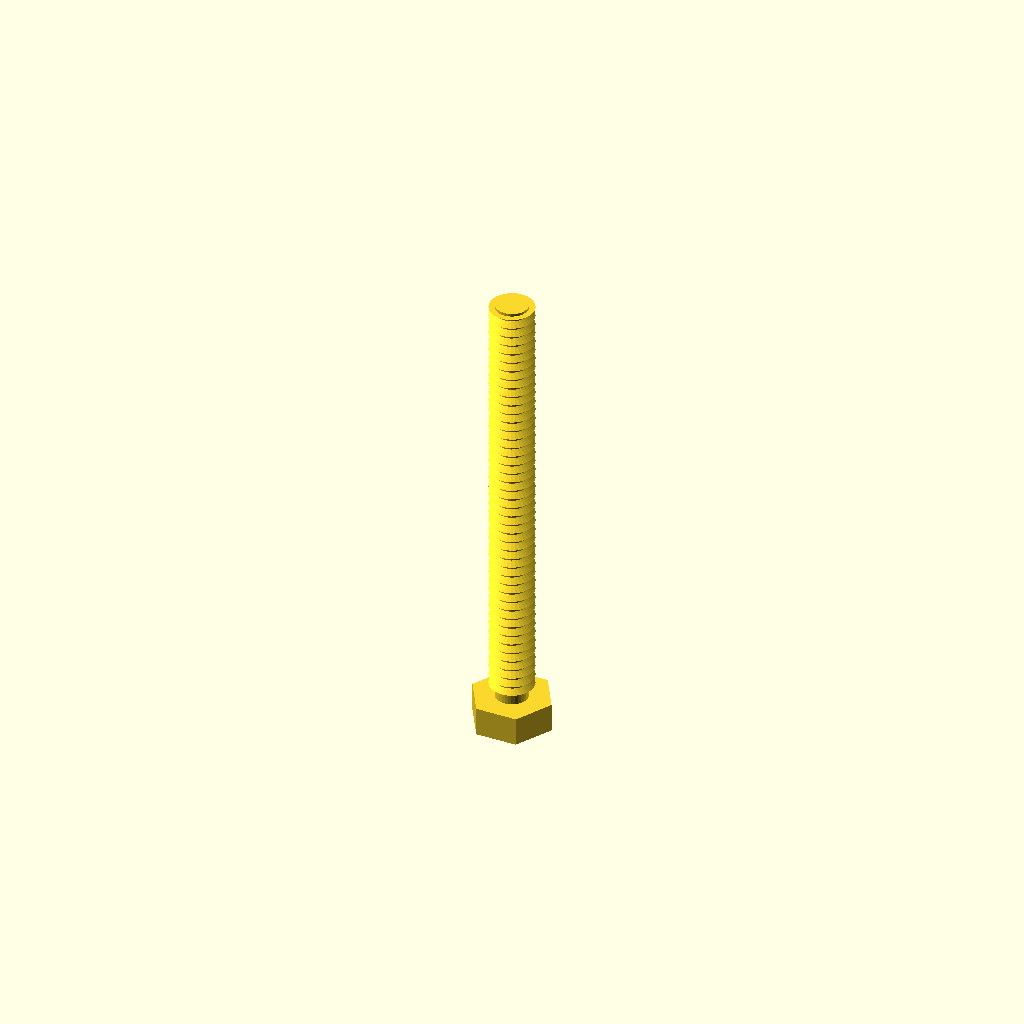
Cell 1 — every parameter at its default value.
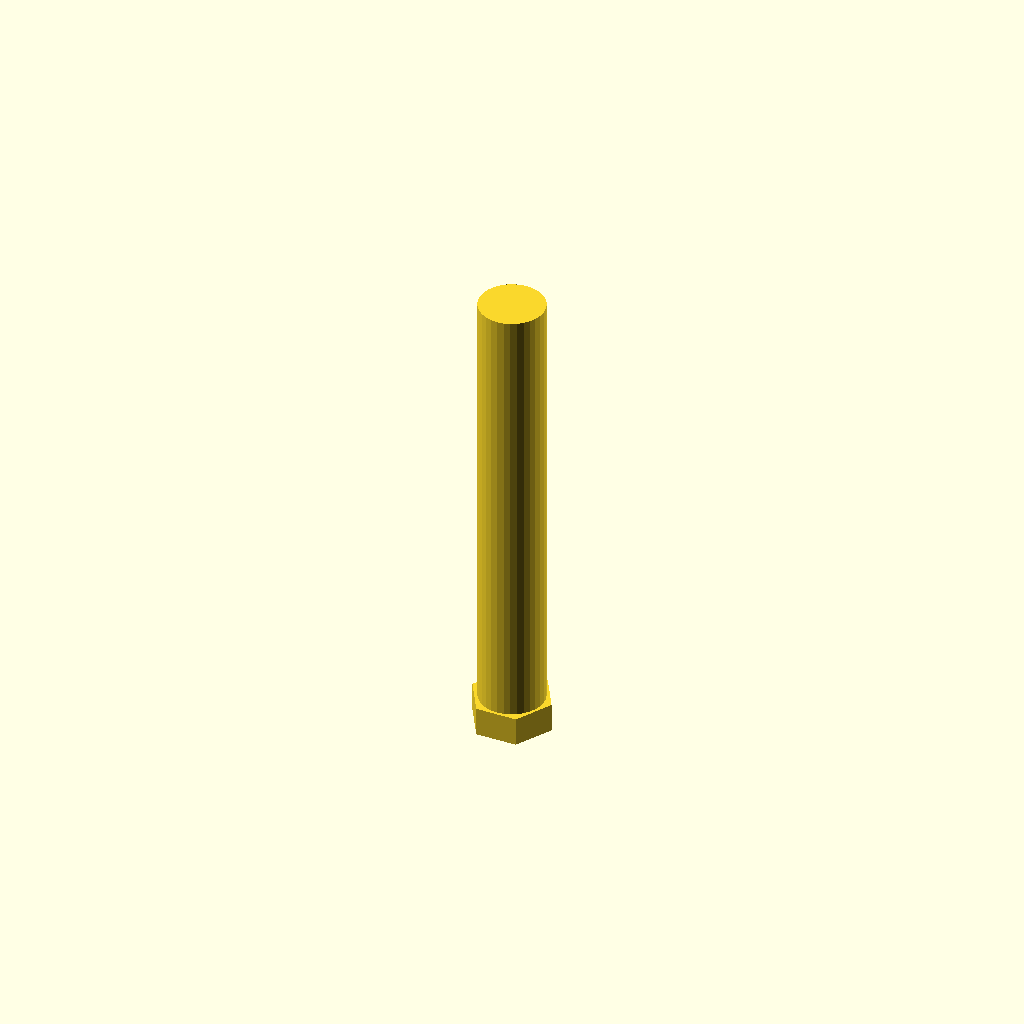
Cell 2: the same model with core_d = 11.68.
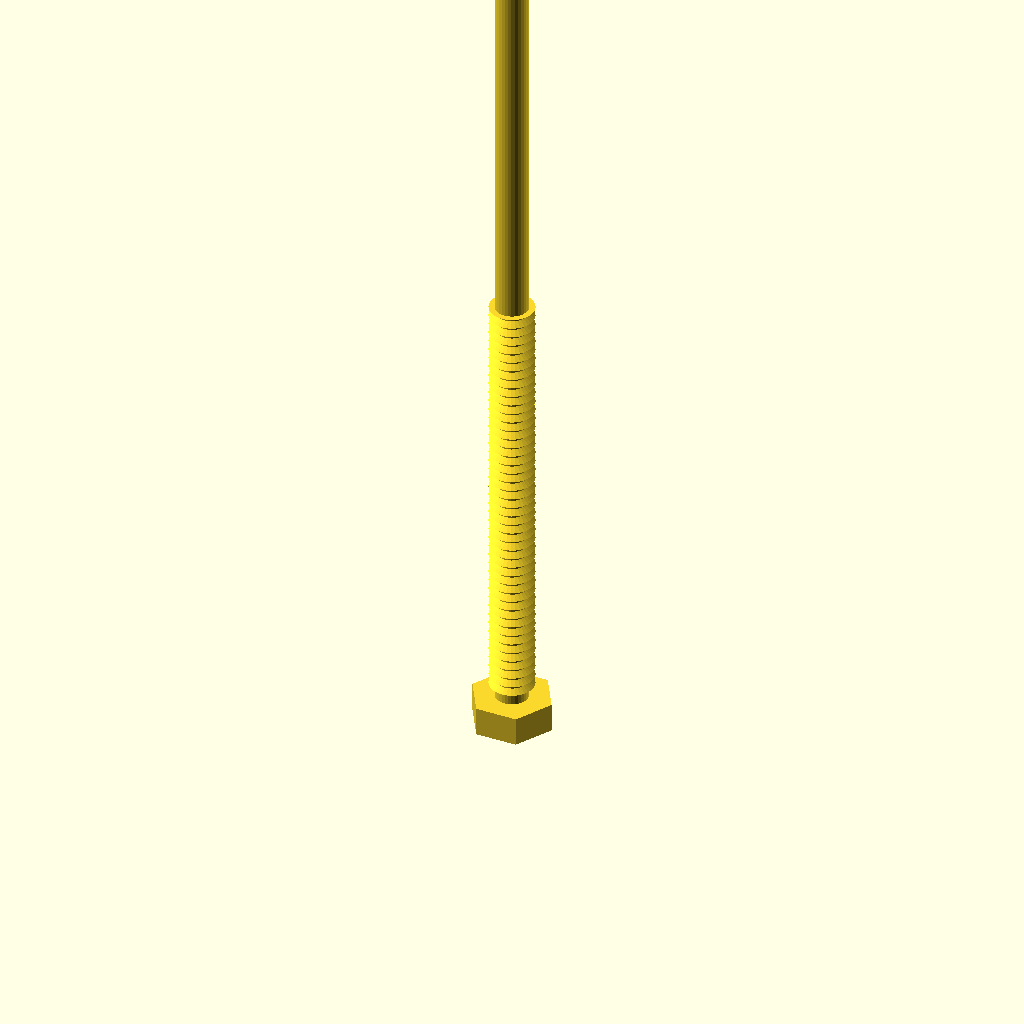
Cell 3: the same model with length = 160.
All cells are drawn from one camera (rotation 55°, 0°, 25°, orthographic, colour scheme Cornfield), so only the parameter changes between them.
OpenSCAD source file optional_data/data/gen3/threads/part_0043.scad:
$fn = 32;

// ----------------------------------------------------------------------
// Threaded stud: M7.94 x 1.75 thread, 80 mm long
// ----------------------------------------------------------------------

// --- parameters (mm) ---
shank_d = 7.94;           // major diameter
pitch = 1.75;             // thread pitch
depth = 1.05;             // thread depth
core_d = 5.84;            // minor diameter
length = 80;              // shank length under the head
thread_len = 80;          // threaded length
head_af = 12.7;           // hex across flats
head_h = 5.2;             // head height
chamfer = 1.17;           // tip chamfer

union() {
  /* hex head */
  cylinder(h = 5.2, d = 14.665, $fn = 6);
  /* shank at the minor diameter, sunk into the head */
  translate([0, 0, head_h - 0.5]) cylinder(h = length + 0.5, d = core_d);
  /* thread ridges: crests at the major diameter, roots inside the shank */
  translate([0, 0, head_h - 0.5]) rotate_extrude() polygon([[0.919, 0], [0.919, 80], [3.969, 80], [2.619, 79.213], [3.969, 78.25], [2.619, 77.463], [3.969, 76.5], [2.619, 75.713], [3.969, 74.75], [2.619, 73.963], [3.969, 73], [2.619, 72.213], [3.969, 71.25], [2.619, 70.463], [3.969, 69.5], [2.619, 68.713], [3.969, 67.75], [2.619, 66.963], [3.969, 66], [2.619, 65.213], [3.969, 64.25], [2.619, 63.462], [3.969, 62.5], [2.619, 61.712], [3.969, 60.75], [2.619, 59.962], [3.969, 59], [2.619, 58.212], [3.969, 57.25], [2.619, 56.462], [3.969, 55.5], [2.619, 54.712], [3.969, 53.75], [2.619, 52.962], [3.969, 52], [2.619, 51.212], [3.969, 50.25], [2.619, 49.462], [3.969, 48.5], [2.619, 47.712], [3.969, 46.75], [2.619, 45.962], [3.969, 45], [2.619, 44.212], [3.969, 43.25], [2.619, 42.462], [3.969, 41.5], [2.619, 40.712], [3.969, 39.75], [2.619, 38.962], [3.969, 38], [2.619, 37.212], [3.969, 36.25], [2.619, 35.462], [3.969, 34.5], [2.619, 33.712], [3.969, 32.75], [2.619, 31.962], [3.969, 31], [2.619, 30.212], [3.969, 29.25], [2.619, 28.462], [3.969, 27.5], [2.619, 26.712], [3.969, 25.75], [2.619, 24.962], [3.969, 24], [2.619, 23.212], [3.969, 22.25], [2.619, 21.462], [3.969, 20.5], [2.619, 19.712], [3.969, 18.75], [2.619, 17.962], [3.969, 17], [2.619, 16.212], [3.969, 15.25], [2.619, 14.463], [3.969, 13.5], [2.619, 12.713], [3.969, 11.75], [2.619, 10.963], [3.969, 10], [2.619, 9.213], [3.969, 8.25], [2.619, 7.463], [3.969, 6.5], [2.619, 5.713], [3.969, 4.75], [2.619, 3.962], [3.969, 3], [2.619, 2.212], [2.619, 0], [0.919, 0]]);
  /* chamfered tip, exactly on the minor cylinder */
  translate([0, 0, 84.03]) cylinder(h = 1.17, d1 = core_d, d2 = 3.498);
}
Customizer parameters (derived from the source; name, type, default, range or options):
shank_d: number, default 7.94
pitch: number, default 1.75
depth: number, default 1.05
core_d: number, default 5.84
length: number, default 80
thread_len: number, default 80
head_af: number, default 12.7
head_h: number, default 5.2
chamfer: number, default 1.17
